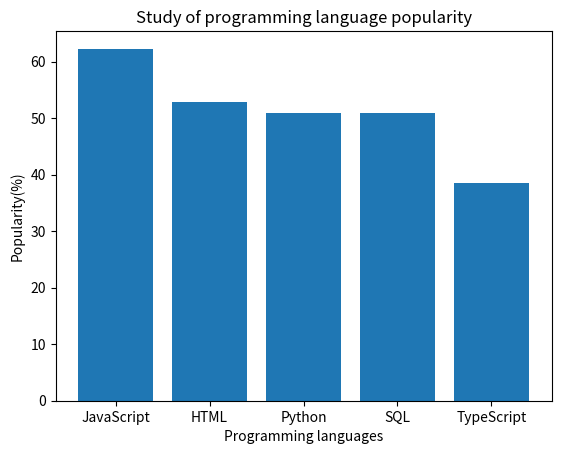

Generate this figure with matplotlib:
# Description: This file contains the dictionary that will be used in the main file.
languages = {
    'JavaScript': 62.3,
    'HTML': 52.9,
    'Python': 51,
    'SQL': 51,
    'TypeScript': 38.5
}  
print("Languages (descending):")
print([f"{k}: {v}%" for k, v in sorted(languages.items(), key=lambda x: x[1], reverse=True)]) # Print the sorted dictionary of languages

import matplotlib.pyplot as plt # Importing the matplotlib library
# Creating a bar chart
x = languages.keys()
y = languages.values()
plt.bar(x, y)
plt.xlabel("Programming languages")
plt.ylabel("Popularity(%)") 
plt.title("Study of programming language popularity")
plt.show()          # Displaying the bar chart
#Close the bar image to continue
# Requested language 
requested_language = 'JavaScript'# Change this to the language you want to check
if requested_language in languages:
    print(f"{requested_language}: {languages[requested_language]}%")# If the language is in the dataset, print the percentage
else:
    print("Language not in dataset")# If the language is not in the dataset, print this message